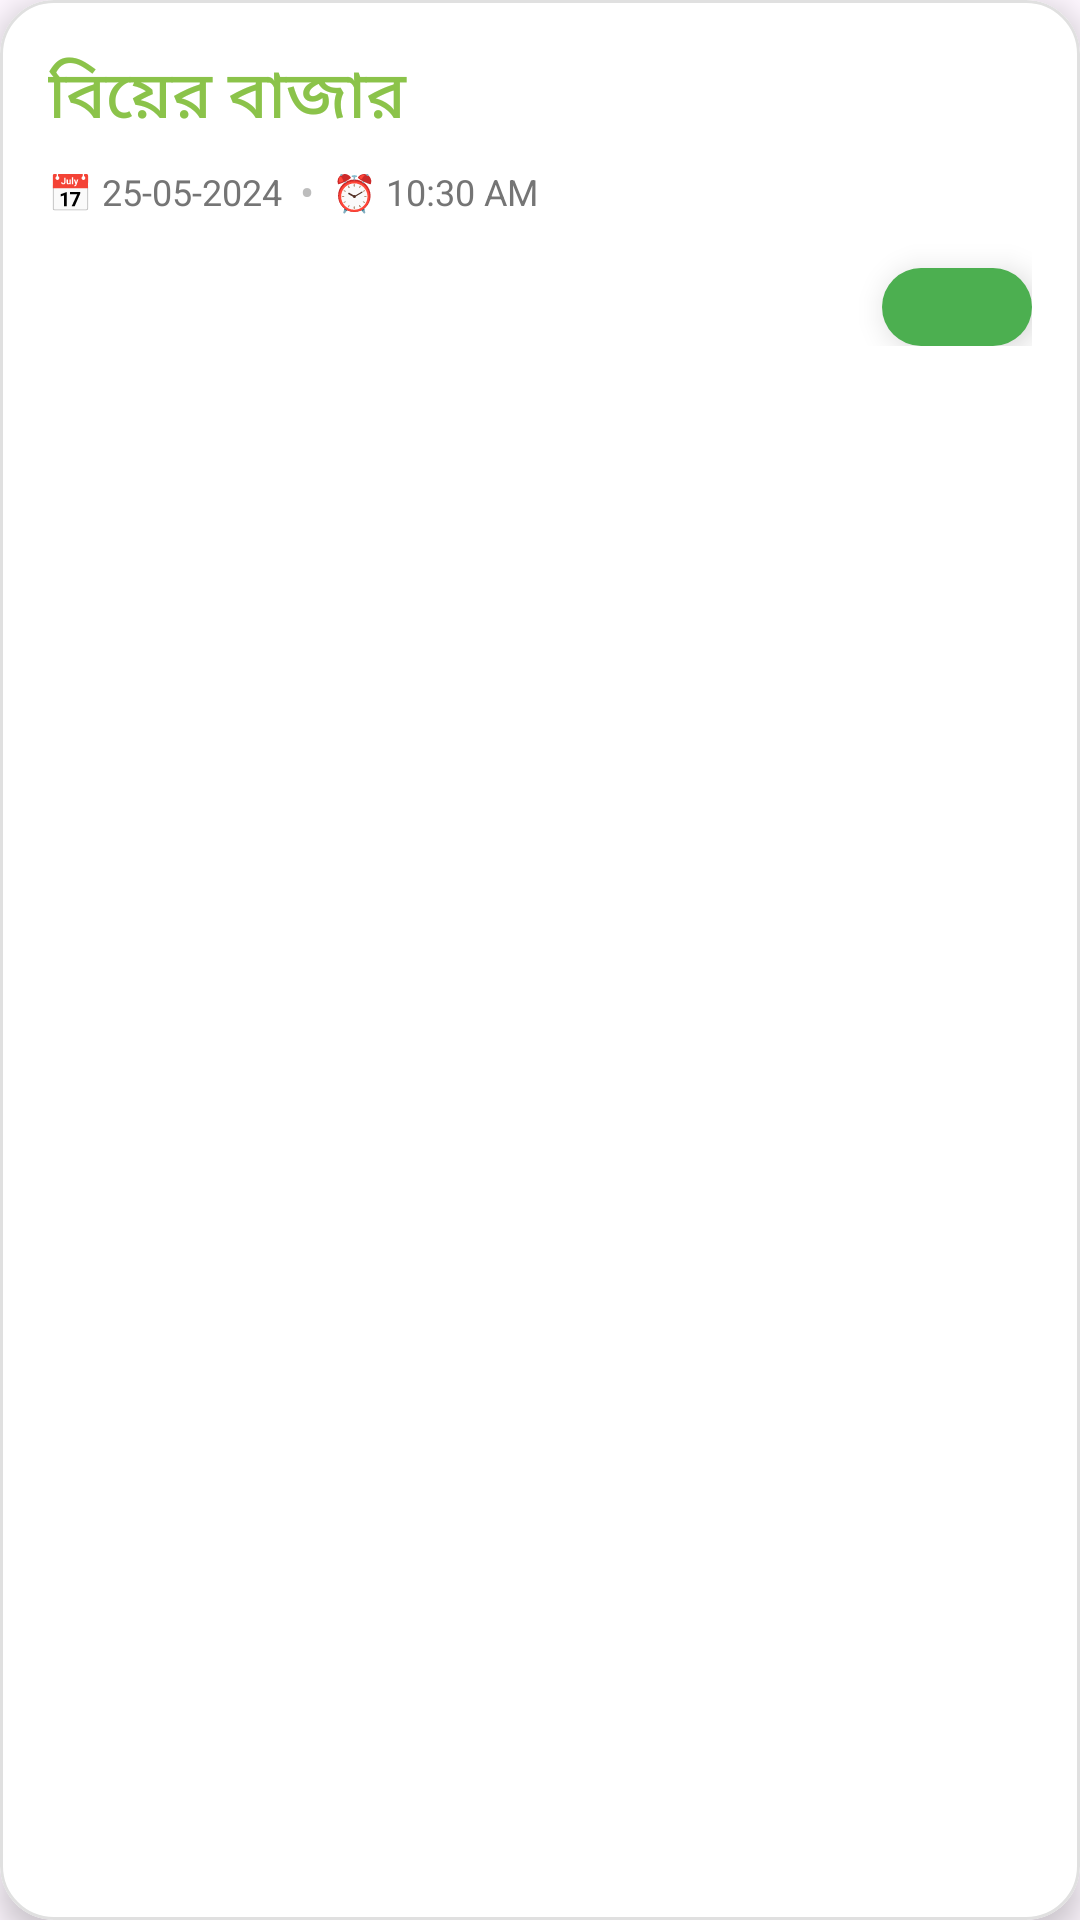

Here is an Android app screen rendered from its layout file. Give the layout XML and the strings, colors and styles it references.
<!-- AndroidManifest.xml: application theme Theme.MyBazarList -->
<!-- res/layout/bazar_name_row.xml -->
<?xml version="1.0" encoding="utf-8"?>
<com.google.android.material.card.MaterialCardView
    xmlns:android="http://schemas.android.com/apk/res/android"
    xmlns:app="http://schemas.android.com/apk/res-auto"
    android:layout_width="match_parent"
    android:layout_height="wrap_content"
    android:layout_marginHorizontal="2dp"
    android:layout_marginVertical="6dp"
    app:cardCornerRadius="18dp"
    app:cardElevation="6dp"
    app:strokeWidth="1dp"
    app:strokeColor="#E0E0E0"
    android:backgroundTint="@color/white"
    >

    <androidx.constraintlayout.widget.ConstraintLayout
        android:layout_width="match_parent"
        android:layout_height="wrap_content"
        android:padding="16dp"
        >

        
        <TextView
            android:id="@+id/tvBazarName"
            android:layout_width="0dp"
            android:layout_height="wrap_content"
            android:fontFamily="sans-serif-medium"
            android:text="বিয়ের বাজার"
            android:textColor="#8BC34A"
            android:textSize="22sp"
            app:layout_constraintEnd_toStartOf="@+id/btnDeleteBazar"
            app:layout_constraintStart_toStartOf="parent"
            app:layout_constraintTop_toTopOf="parent"
            />

        
        <LinearLayout
            android:id="@+id/infoLayout"
            android:layout_width="0dp"
            android:layout_height="wrap_content"
            android:layout_marginTop="6dp"
            android:gravity="center_vertical"
            android:orientation="horizontal"
            app:layout_constraintEnd_toStartOf="@+id/btnDeleteBazar"
            app:layout_constraintStart_toStartOf="parent"
            app:layout_constraintTop_toBottomOf="@id/tvBazarName"
            >

            <TextView
                android:id="@+id/tvBazarDate"
                android:layout_width="wrap_content"
                android:layout_height="wrap_content"
                android:text="📅 25-05-2024"
                android:textColor="#757575"
                android:textSize="12sp"
                />

            <TextView
                android:layout_width="wrap_content"
                android:layout_height="wrap_content"
                android:layout_marginHorizontal="6dp"
                android:text="•"
                android:textColor="#BDBDBD"
                />

            <TextView
                android:id="@+id/tvBazarTime"
                android:layout_width="wrap_content"
                android:layout_height="wrap_content"
                android:text="⏰ 10:30 AM"
                android:textColor="#757575"
                android:textSize="12sp"
                />
        </LinearLayout>

        
        <ImageButton
            android:id="@+id/btnDeleteBazar"
            android:layout_width="36dp"
            android:layout_height="36dp"
            android:background="?attr/selectableItemBackgroundBorderless"
            android:padding="6dp"
            android:scaleType="fitCenter"
            android:src="@drawable/baseline_delete_24"
            app:layout_constraintEnd_toEndOf="parent"
            app:layout_constraintTop_toTopOf="parent"
            app:tint="#FF5252"
            />

        
        <LinearLayout

            android:layout_width="50dp"
            android:layout_height="26dp"
            android:layout_marginTop="16dp"
            android:background="@drawable/bg_plus"
            android:elevation="6dp"
            android:gravity="center"
            android:clickable="true"
            android:focusable="true"
            android:orientation="horizontal"
            app:layout_constraintBottom_toBottomOf="parent"
            app:layout_constraintEnd_toEndOf="parent"
            app:layout_constraintTop_toBottomOf="@id/infoLayout"
            >

            <ImageView
                android:id="@+id/btnAddMore"
                android:layout_width="16dp"
                android:layout_height="16dp"
                android:src="@drawable/outline_add_circle_24"
                app:tint="#FFFFFF"
                />

        </LinearLayout>

    </androidx.constraintlayout.widget.ConstraintLayout>
</com.google.android.material.card.MaterialCardView>
<!-- resources referenced by this layout -->
<resources>
  <!-- drawable bg_plus (drawable) -->
  <?xml version="1.0" encoding="utf-8"?>
  <shape xmlns:android="http://schemas.android.com/apk/res/android">
      <solid android:color="#4CAF50" /> 
      <corners android:radius="20dp" /> 
  </shape>
  <style name="Theme.MyBazarList" parent="Base.Theme.MyBazarList" />
  <style name="Base.Theme.MyBazarList" parent="Theme.Material3.DayNight.NoActionBar">
          
          
      </style>
  <!-- not gathered from this repository: default colours our renderer supplied (Android Studio template values) -->
  <color name="white">#FFFFFFFF</color>
</resources>
